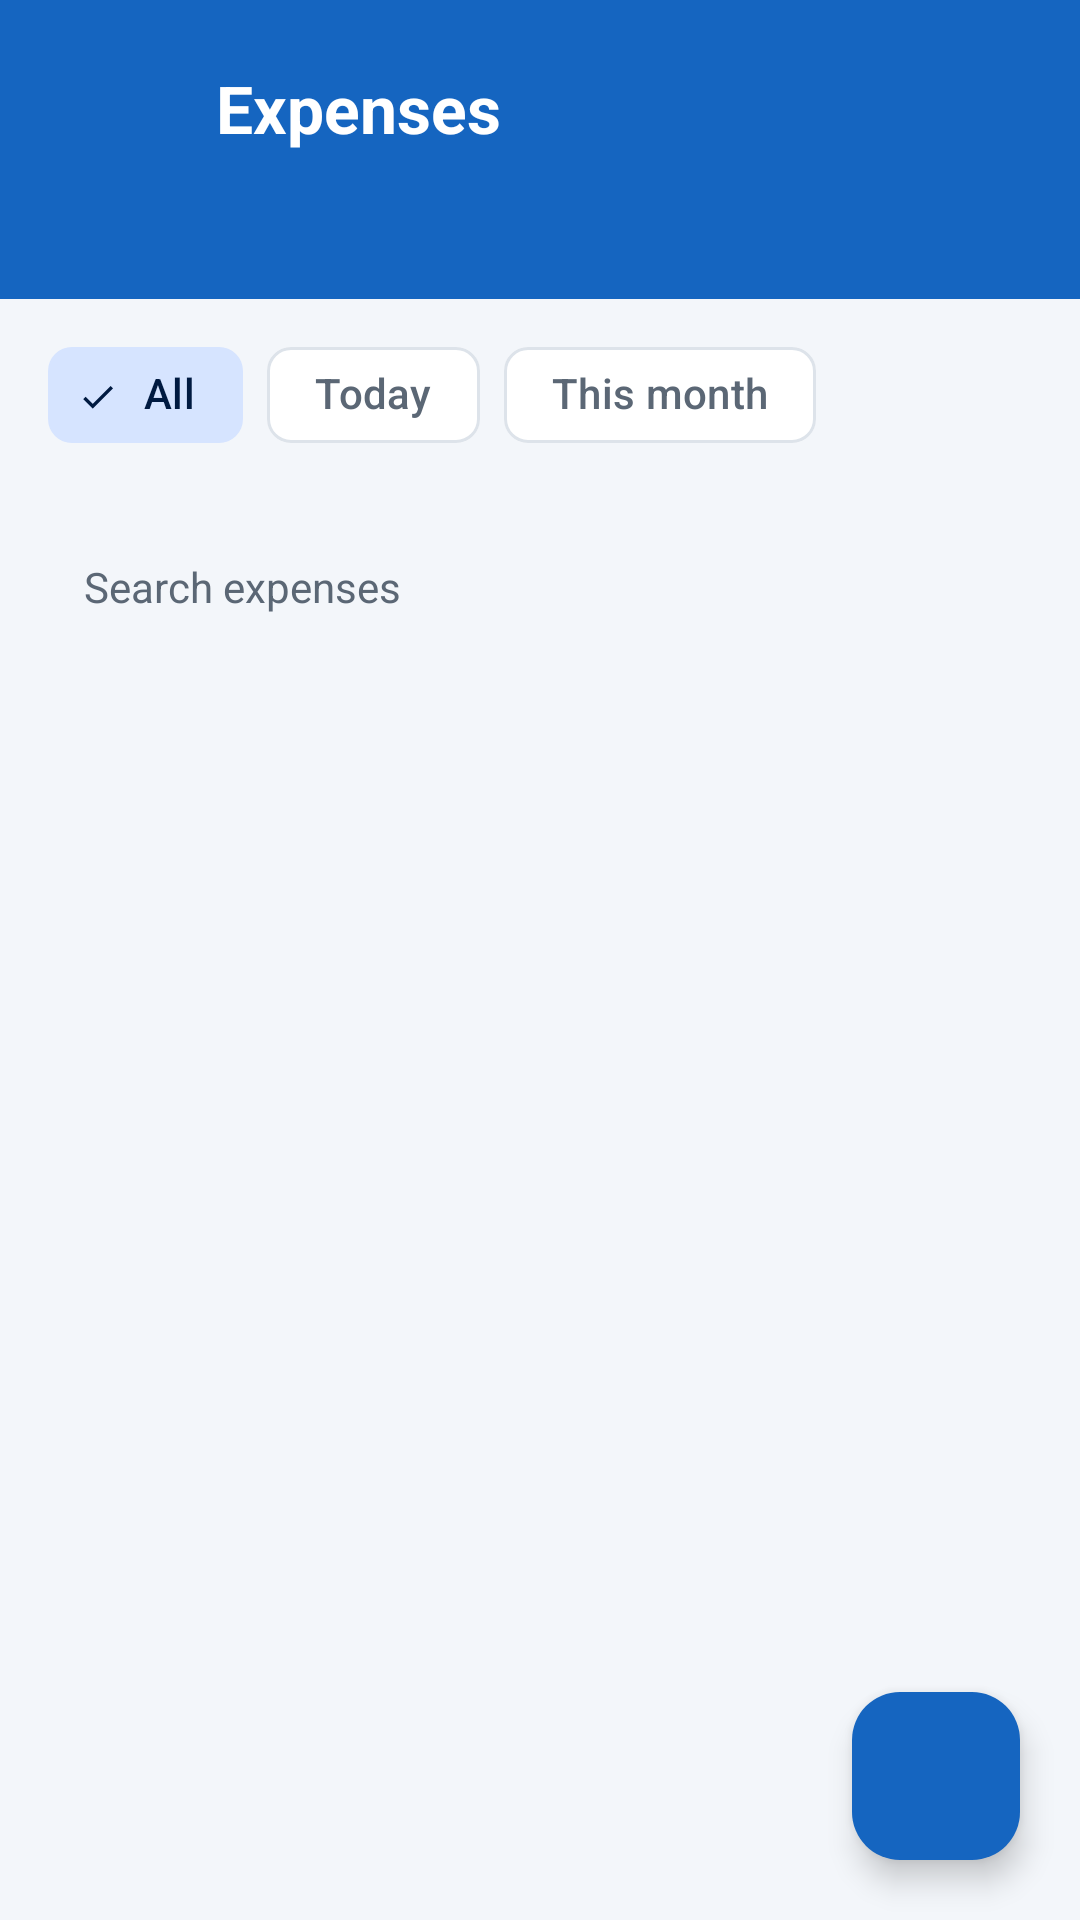

This screen was rendered from an Android layout file. Write that file and the resources it references.
<!-- AndroidManifest.xml: application theme Theme.HisabBaki -->
<!-- res/layout/activity_expenses.xml -->
<?xml version="1.0" encoding="utf-8"?>
<LinearLayout xmlns:android="http://schemas.android.com/apk/res/android"
    xmlns:app="http://schemas.android.com/apk/res-auto"
    android:layout_width="match_parent"
    android:layout_height="match_parent"
    android:background="@color/background"
    android:orientation="vertical">

    <LinearLayout
        android:layout_width="match_parent"
        android:layout_height="wrap_content"
        android:background="@color/header_bg"
        android:orientation="vertical"
        android:paddingStart="20dp"
        android:paddingTop="16dp"
        android:paddingEnd="20dp"
        android:paddingBottom="16dp">

        <LinearLayout
            android:layout_width="match_parent"
            android:layout_height="wrap_content"
            android:gravity="center_vertical"
            android:orientation="horizontal">

            <ImageView
                android:id="@+id/btnBack"
                android:layout_width="40dp"
                android:layout_height="40dp"
                android:background="?attr/selectableItemBackgroundBorderless"
                android:contentDescription="@string/more_options"
                android:padding="8dp"
                android:src="@drawable/ic_back"
                app:tint="@color/on_header" />

            <TextView
                android:layout_width="wrap_content"
                android:layout_height="wrap_content"
                android:layout_marginStart="12dp"
                android:text="@string/expenses"
                android:textColor="@color/on_header"
                android:textSize="22sp"
                android:textStyle="bold" />
        </LinearLayout>

        <TextView
            android:id="@+id/tvExpenseStats"
            android:layout_width="match_parent"
            android:layout_height="wrap_content"
            android:layout_marginTop="10dp"
            android:textColor="@color/on_header"
            android:textSize="13sp" />
    </LinearLayout>

    <com.google.android.material.chip.ChipGroup
        android:id="@+id/chipGroupRange"
        android:layout_width="match_parent"
        android:layout_height="wrap_content"
        android:paddingStart="16dp"
        android:paddingTop="8dp"
        android:paddingEnd="16dp"
        app:selectionRequired="true"
        app:singleSelection="true">

        <com.google.android.material.chip.Chip
            android:id="@+id/chipAll"
            style="@style/Widget.Material3.Chip.Filter"
            android:layout_width="wrap_content"
            android:layout_height="wrap_content"
            android:checked="true"
            android:text="@string/all" />

        <com.google.android.material.chip.Chip
            android:id="@+id/chipToday"
            style="@style/Widget.Material3.Chip.Filter"
            android:layout_width="wrap_content"
            android:layout_height="wrap_content"
            android:text="@string/expense_today" />

        <com.google.android.material.chip.Chip
            android:id="@+id/chipMonth"
            style="@style/Widget.Material3.Chip.Filter"
            android:layout_width="wrap_content"
            android:layout_height="wrap_content"
            android:text="@string/expense_month" />
    </com.google.android.material.chip.ChipGroup>

    <EditText
        android:id="@+id/etSearch"
        android:layout_width="match_parent"
        android:layout_height="48dp"
        android:layout_margin="16dp"
        android:autofillHints="description"
        android:background="@drawable/bg_search"
        android:drawablePadding="8dp"
        android:drawableStart="@drawable/ic_search"
        android:drawableTint="@color/text_secondary"
        android:hint="@string/search_expenses"
        android:imeOptions="actionSearch"
        android:inputType="text"
        android:maxLines="1"
        android:paddingStart="12dp"
        android:paddingEnd="12dp"
        android:textColor="@color/text_primary"
        android:textColorHint="@color/text_secondary"
        android:textSize="14sp" />

    <FrameLayout
        android:layout_width="match_parent"
        android:layout_height="0dp"
        android:layout_weight="1">

        <androidx.recyclerview.widget.RecyclerView
            android:id="@+id/rvExpenses"
            android:layout_width="match_parent"
            android:layout_height="match_parent"
            android:clipToPadding="false"
            android:paddingTop="4dp"
            android:paddingBottom="96dp" />

        <TextView
            android:id="@+id/tvEmpty"
            android:layout_width="match_parent"
            android:layout_height="wrap_content"
            android:layout_gravity="center"
            android:gravity="center"
            android:padding="32dp"
            android:text="@string/no_expenses"
            android:textColor="@color/text_secondary"
            android:textSize="16sp"
            android:visibility="gone" />

        <com.google.android.material.floatingactionbutton.FloatingActionButton
            android:id="@+id/fabAdd"
            android:layout_width="wrap_content"
            android:layout_height="wrap_content"
            android:layout_gravity="bottom|end"
            android:layout_margin="20dp"
            android:contentDescription="@string/add_expense"
            android:src="@drawable/ic_add"
            app:backgroundTint="@color/primary"
            app:tint="@color/on_primary" />
    </FrameLayout>
</LinearLayout>
<!-- resources referenced by this layout -->
<resources>
  <color name="background">#F3F6FA</color>
  <color name="header_bg">#1565C0</color>
  <color name="on_header">#FFFFFF</color>
  <color name="on_primary">#FFFFFF</color>
  <color name="primary">#1565C0</color>
  <color name="text_primary">#1B2430</color>
  <color name="text_secondary">#5B6775</color>
  <string name="add_expense">Add expense</string>
  <string name="all">All</string>
  <string name="expense_month">This month</string>
  <string name="expense_today">Today</string>
  <string name="expenses">Expenses</string>
  <string name="more_options">More options</string>
  <string name="no_expenses">No expenses yet. Tap + to record one.</string>
  <string name="search_expenses">Search expenses</string>
  <style name="Theme.HisabBaki" parent="Theme.Material3.DayNight.NoActionBar">
          <item name="colorPrimary">@color/primary</item>
          <item name="colorOnPrimary">@color/on_primary</item>
          <item name="colorPrimaryContainer">@color/primary_container</item>
          <item name="colorOnPrimaryContainer">@color/on_primary_container</item>
          <item name="colorSecondary">@color/secondary</item>
          <item name="colorSecondaryContainer">@color/primary_container</item>
          <item name="colorOnSecondaryContainer">@color/on_primary_container</item>
          <item name="colorSurface">@color/card</item>
          <item name="colorOnSurface">@color/text_primary</item>
          <item name="colorSurfaceVariant">@color/background</item>
          <item name="colorOnSurfaceVariant">@color/text_secondary</item>
          <item name="colorSurfaceContainer">@color/card</item>
          <item name="colorSurfaceContainerLow">@color/card</item>
          <item name="colorSurfaceContainerHigh">@color/card</item>
          <item name="colorSurfaceContainerHighest">@color/card</item>
          <item name="colorOutline">@color/divider</item>
          <item name="android:colorBackground">@color/background</item>
          <item name="android:windowBackground">@color/background</item>
          <item name="android:statusBarColor">@color/header_bg</item>
          <item name="android:windowLightStatusBar">false</item>
      </style>
  <color name="primary_container">#D6E4FF</color>
  <color name="on_primary_container">#001A41</color>
  <color name="secondary">#2E7D32</color>
  <color name="card">#FFFFFF</color>
  <color name="divider">#DDE3EA</color>
</resources>
